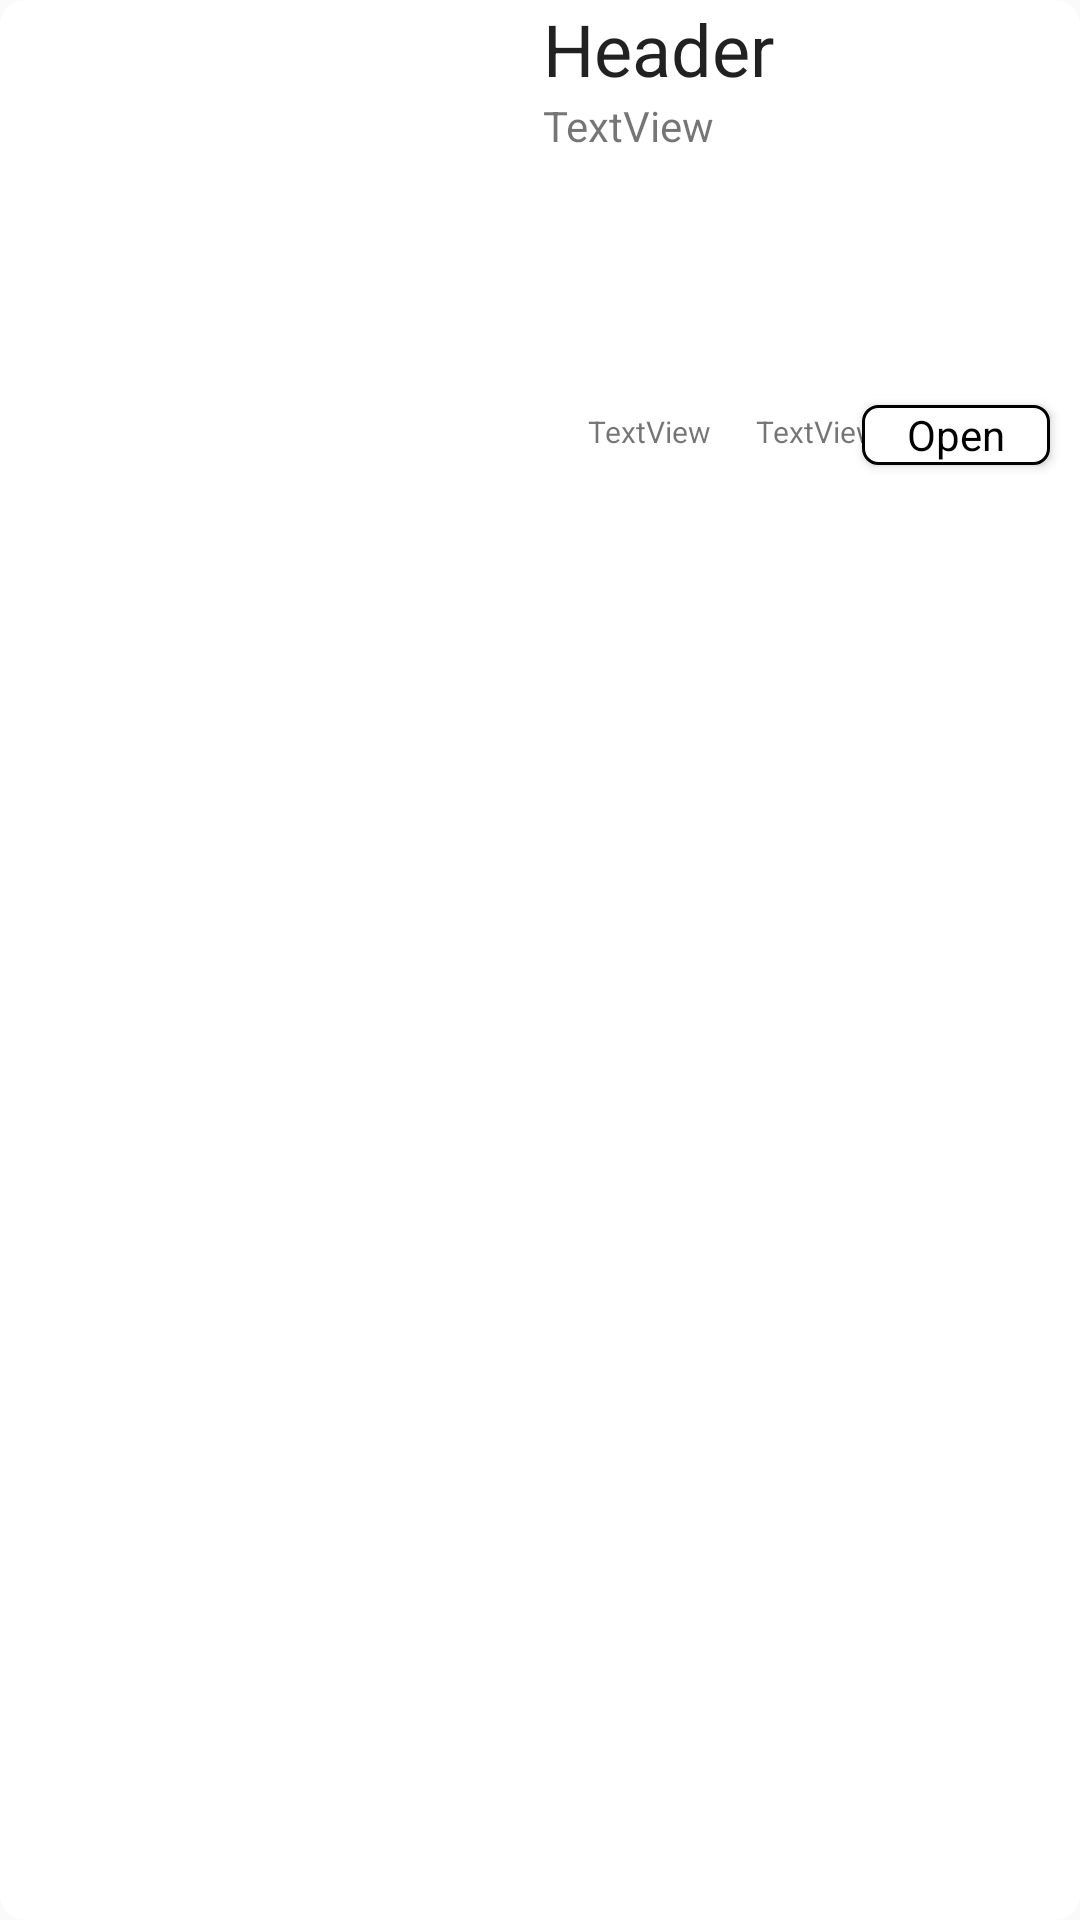

Here is an Android app screen rendered from its layout file. Give the layout XML and the strings, colors and styles it references.
<!-- AndroidManifest.xml: application theme AppTheme -->
<!-- res/layout/open_card.xml -->
<?xml version="1.0" encoding="utf-8"?>
<android.support.v7.widget.CardView xmlns:android="http://schemas.android.com/apk/res/android"
    xmlns:app="http://schemas.android.com/apk/res-auto"
    xmlns:tools="http://schemas.android.com/tools"
    style="@style/categoriesCardViewButtons"
    android:layout_width="match_parent"
    android:layout_height="wrap_content">


    <RelativeLayout
        android:layout_width="match_parent"
        android:layout_height="wrap_content">

        <TextView
            android:id="@+id/Header"
            android:layout_width="match_parent"
            android:layout_height="wrap_content"
            android:layout_marginLeft="8dp"
            android:layout_toEndOf="@+id/openCardImageMain"
            android:layout_toRightOf="@+id/openCardImageMain"
            android:text="Header"
            android:textAppearance="@style/TextAppearance.AppCompat.Headline" />

        <ImageView
            android:id="@+id/openCardImageMain"
            android:layout_width="173dp"
            android:layout_height="165dp"
            android:layout_alignParentLeft="true"
            android:layout_alignParentStart="true"
            android:layout_alignParentTop="true"
            android:src="@drawable/ic_action_heart" />

        <Button
            android:id="@+id/Open"
            style="@android:style/Widget.Material.Button.Small"
            android:layout_width="wrap_content"
            android:layout_height="20dp"
            android:layout_alignBottom="@+id/openCardImageMain"
            android:layout_alignParentEnd="true"
            android:layout_alignParentRight="true"
            android:layout_marginBottom="10dp"
            android:layout_marginRight="10dp"
            android:background="@drawable/open_button"
            android:elevation="0dp"
            android:fontFamily="sans-serif"
            android:paddingLeft="15dp"
            android:paddingRight="15dp"
            android:text="Open"
            android:textAlignment="center"
            android:textAppearance="@android:style/TextAppearance.Material.Notification"
            android:textColor="@android:color/black"
            android:textSize="14sp" />

        <TextView
            android:id="@+id/MainText"
            android:layout_width="match_parent"
            android:layout_height="wrap_content"
            android:layout_alignParentEnd="true"
            android:layout_alignParentRight="true"
            android:layout_below="@+id/Header"
            android:layout_marginLeft="8dp"
            android:layout_toEndOf="@id/openCardImageMain"
            android:text="TextView" />

        <LinearLayout
            android:layout_width="wrap_content"
            android:layout_height="wrap_content"
            android:layout_alignBottom="@+id/openCardImageMain"
            android:layout_marginLeft="8dp"
            android:layout_marginBottom="6dp"
            android:layout_toRightOf="@+id/openCardImageMain"
            android:orientation="horizontal">


            <ImageView
                android:id="@+id/openCardIconLeft"
                android:layout_width="15dp"
                android:layout_height="15dp"
                android:layout_marginBottom="7dp"

                android:layout_weight="1"
                android:src="@drawable/ic_action_heart" />

            <TextView
                android:id="@+id/openCardIconTextleft"
                android:layout_width="wrap_content"
                android:layout_height="wrap_content"
                android:layout_weight="1"
                android:text="TextView"
                android:textSize="10sp" />

            <ImageView
                android:id="@+id/openCardIconRight"
                android:layout_width="15dp"
                android:layout_height="15dp"
                android:layout_marginBottom="7dp"
                android:layout_weight="1"
                android:src="@drawable/ic_action_heart" />

            <TextView
                android:id="@+id/openCardIconTextRight"
                android:layout_width="wrap_content"
                android:layout_height="wrap_content"
                android:layout_weight="1"
                android:text="TextView"
                android:textSize="10sp" />
        </LinearLayout>
    </RelativeLayout>

</android.support.v7.widget.CardView>
<!-- resources referenced by this layout -->
<resources>
  <!-- drawable open_button (drawable) -->
  <?xml version="1.0" encoding="utf-8"?>
  <shape android:shape="rectangle" xmlns:android="http://schemas.android.com/apk/res/android"
      >
      <solid android:color="#ffffff" />
      <corners android:radius="5dp" />
      <stroke android:width="3px" android:color="#000000" />
  </shape>
  <style name="categoriesCardViewButtons" parent="CardView">
          <item name="android:layout_width">wrap_content</item>
          <item name="android:layout_height">wrap_content</item>
          <item name="cardCornerRadius">8dp</item>
          <item name="cardElevation">0dp</item>
      </style>
  <style name="AppTheme" parent="Theme.AppCompat.Light.DarkActionBar">
          
          <item name="colorPrimary">@color/colorPrimary</item>
          <item name="colorPrimaryDark">@color/colorPrimaryDark</item>
          <item name="colorAccent">@color/colorAccent</item>
      </style>
  <color name="colorPrimary">#3F51B5</color>
  <color name="colorPrimaryDark">#303F9F</color>
  <color name="colorAccent">#FF4081</color>
</resources>
